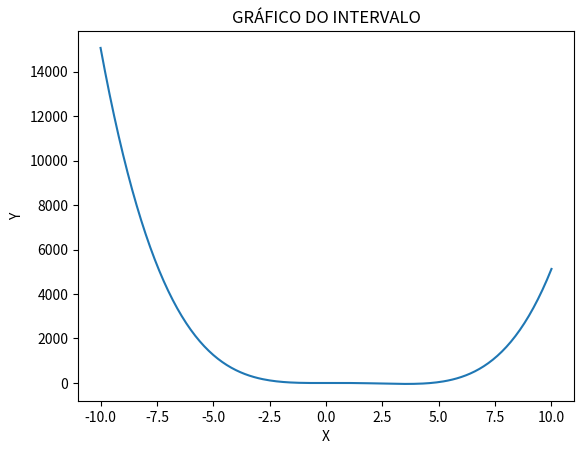

The script that saved this image:
import matplotlib.pyplot as plt


# aplicação de função polinomial que retorna y
def funcao(x, *args):
    y = 0
    valores = []

    # invertendo os valores dados
    for i in range(1, len(args) + 1):
        valores.append(args[-i])

    for i in range(len(args)):
        y += valores[i] * x ** i

    return y


def uso_funcao(inicio, fim, *args):
    values = []
    values_y = []
    intervalos = []
    raizes = []
    x = inicio

    # Caso não haja função:
    if len(args) == 0:
        print("Não há função para análise")

    # Caso seja uma função constante em X
    elif len(args) == 1:
        print(f"A função é constante em x = {args[0]}")

    # Caso seja uma função polinomial de primeiro grau:
    elif len(args) == 2:
        x1 = -1 * args[1] / args[0]
        if inicio <= x1 <= fim:
            print(f'A raíz da função no intervalo é {x1}')
        else:
            print(f'A funçao possui a raíz {x1}, porém não está contida no intervalo.')

    # Caso seja uma função polinominal de segundo grau:
    elif len(args) == 3:
        delta = (args[1] ** 2) - 4 * args[0] * args[2]

        if delta < 0:
            print("Não existem raízes na função.")

        elif delta == 0:
            x1 = (-1 * args[1] + delta ** (1 / 2)) / 2 * args[0]
            if inicio <= x1 <= fim:
                print('Raíz do intervalo:', x1)
            else:
                print(f"Existe uma raíz na função ({x1}), mas não está contida no intervalo")

        else:
            x1 = (-1 * args[1] + delta ** (1 / 2)) / 2 * args[0]
            x2 = (-1 * args[1] - delta ** (1 / 2)) / 2 * args[0]
            if inicio <= x1 <= fim and inicio <= x2 <= fim:
                print('raízes do intervalo:', x1, 'e', x2)
            elif inicio <= x1 <= fim:
                print(f'A função possui duas raízes ({x1}, {x2} e uma no intervalo. A raíz do intervalo é:', x1)
            elif inicio <= x2 <= fim:
                print(f'A função possui duas raízes ({x1}, {x2}) e uma no intervalo. A raíz do intervalo é:', x2)
            else:
                if len(raizes) > 0:
                    print(f"Existem raízes ({x1}, {x2}), porém não há raízes no intervalo.")

    # Caso seja uma função polinomial de grau 3 ou maior:
    else:

        while x <= fim:
            values.append(x)
            values_y.append(funcao(x, *args))
            x += 0.1

        # descobrindo intervalos que possuem raiz
        for i in range(len(values) - 1):
            if funcao(values[i], *args) == 0:
                raizes.append(i)

            elif funcao(values[i], *args) < 0 and funcao(values[i + 1], *args) > 0:
                intervalos.append((values[i], values[i + 1]))
                if len(intervalos) == len(args):
                    break

            elif funcao(values[i], *args) > 0 and funcao(values[i + 1], *args) < 0:
                intervalos.append((values[i], values[i + 1]))
                if len(intervalos) == len(args):
                    break

        # procurando raiz dentro de intervalos
        for i in intervalos:
            a = i[0]
            b = i[1]
            ref = funcao(a, *args)
            while a <= b:
                if ref > 0:
                    if funcao(a, *args) == 0 or funcao(a, *args) < 0:
                        raizes.append(a)
                        break
                    a += 0.000001
                elif ref < 0:
                    if funcao(a, *args) == 0 or funcao(a, *args) > 0:
                        raizes.append(a)
                        break
                    a += 0.000001

        if len(raizes) == 0:
            print('Intervalo não possui raízes')

        elif len(raizes) == 1:
            print('A raíz do intervalo é:', raizes)

        else:
            print("As raízes do intervalo são:", raizes)

    plt.plot(values, values_y)
    plt.xlabel('X')
    plt.ylabel('Y')
    plt.title('GRÁFICO DO INTERVALO')
    plt.show()

# EXAMPLES:
# p/ x³ + 2x² - 3x + 7 in range -5 e 5 --> uso_funcao(-5, 5 1, 2, -3, 7)

if __name__ == '__main__':
    uso_funcao(-10, 10, 1, -5, 1, 3, -2)
